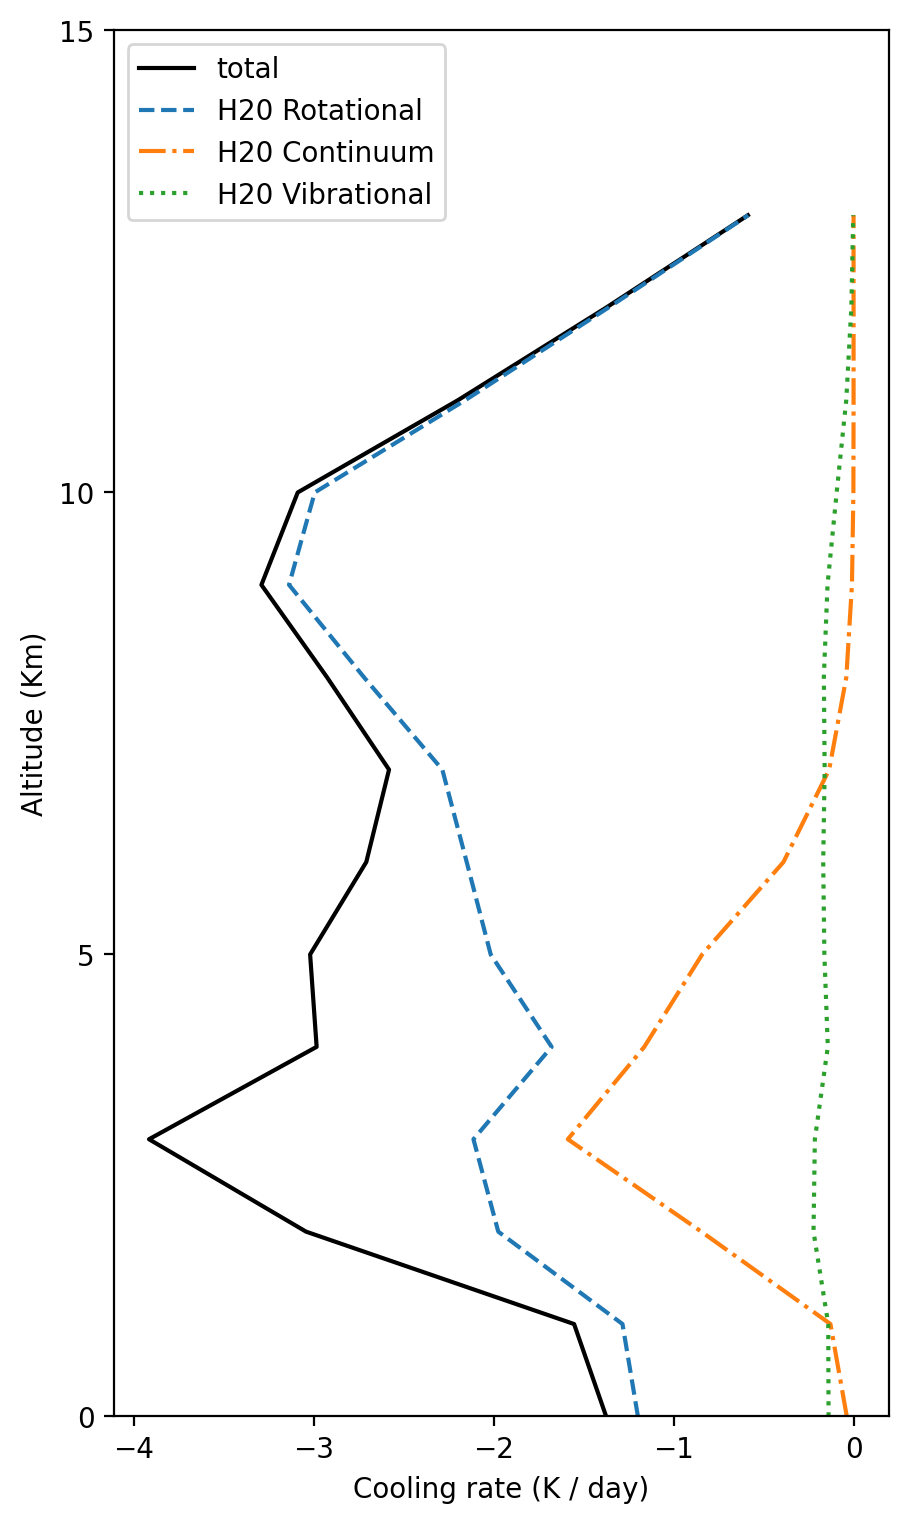

The file beside this chart, header and first rows:
hght, pres, temp, air_dens, water_dens, mixr, u, cr_nc_rot, cr_nc_cont, cr_nc_vib, cr_nc_all
0, 1013, 300, 1167, 19.0, 16.28, 0.0, -1.198, -0.03757, -0.1389, -1.374
1000, 904, 294, 1064, 13.0, 12.22, 1.6, -1.284, -0.1283, -0.1406, -1.553
2000, 805, 288, 968.9, 9.3, 9.599, 2.715, -1.974, -0.8456, -0.2224, -3.042
3000, 715, 284, 875.6, 4.7, 5.368, 3.415, -2.112, -1.587, -0.215, -3.914
4000, 633, 277, 795.1, 2.2, 2.767, 3.76, -1.677, -1.163, -0.143, -2.983
5000, 559, 270, 719.9, 1.5, 2.084, 3.945, -2.016, -0.8411, -0.1621, -3.019
6000, 492, 264, 650.1, 0.85, 1.307, 4.062, -2.149, -0.3893, -0.1686, -2.707
7000, 432, 257, 585.5, 0.47, 0.8027, 4.128, -2.285, -0.1356, -0.1606, -2.581
8000, 378, 250, 525.8, 0.25, 0.4755, 4.165, -2.72, -0.04019, -0.165, -2.925
9000, 329, 244, 470.8, 0.12, 0.2549, 4.183, -3.136, -0.008887, -0.1446, -3.29
10000, 286, 237, 420.2, 0.05, 0.119, 4.192, -2.993, -0.0008839, -0.09371, -3.088
11000, 247, 230, 374.0, 0.017, 0.04545, 4.195, -2.156, 0.0001459, -0.04051, -2.197
12000, 213, 224, 331.6, 0.006, 0.01809, 4.196, -1.362, 0.0001151, -0.01217, -1.374
13000, 182, 217, 292.9, 0.0018, 0.006145, 4.196, -0.5853, 3.6930580680989574e-05, -0.0018, -0.5871
14000, 156, 210, 257.8, 0.001, 0.003879, 4.197, , , , 
15000, 132, 204, 226.0, 0.00076, 0.003363, 4.197, , , , 
